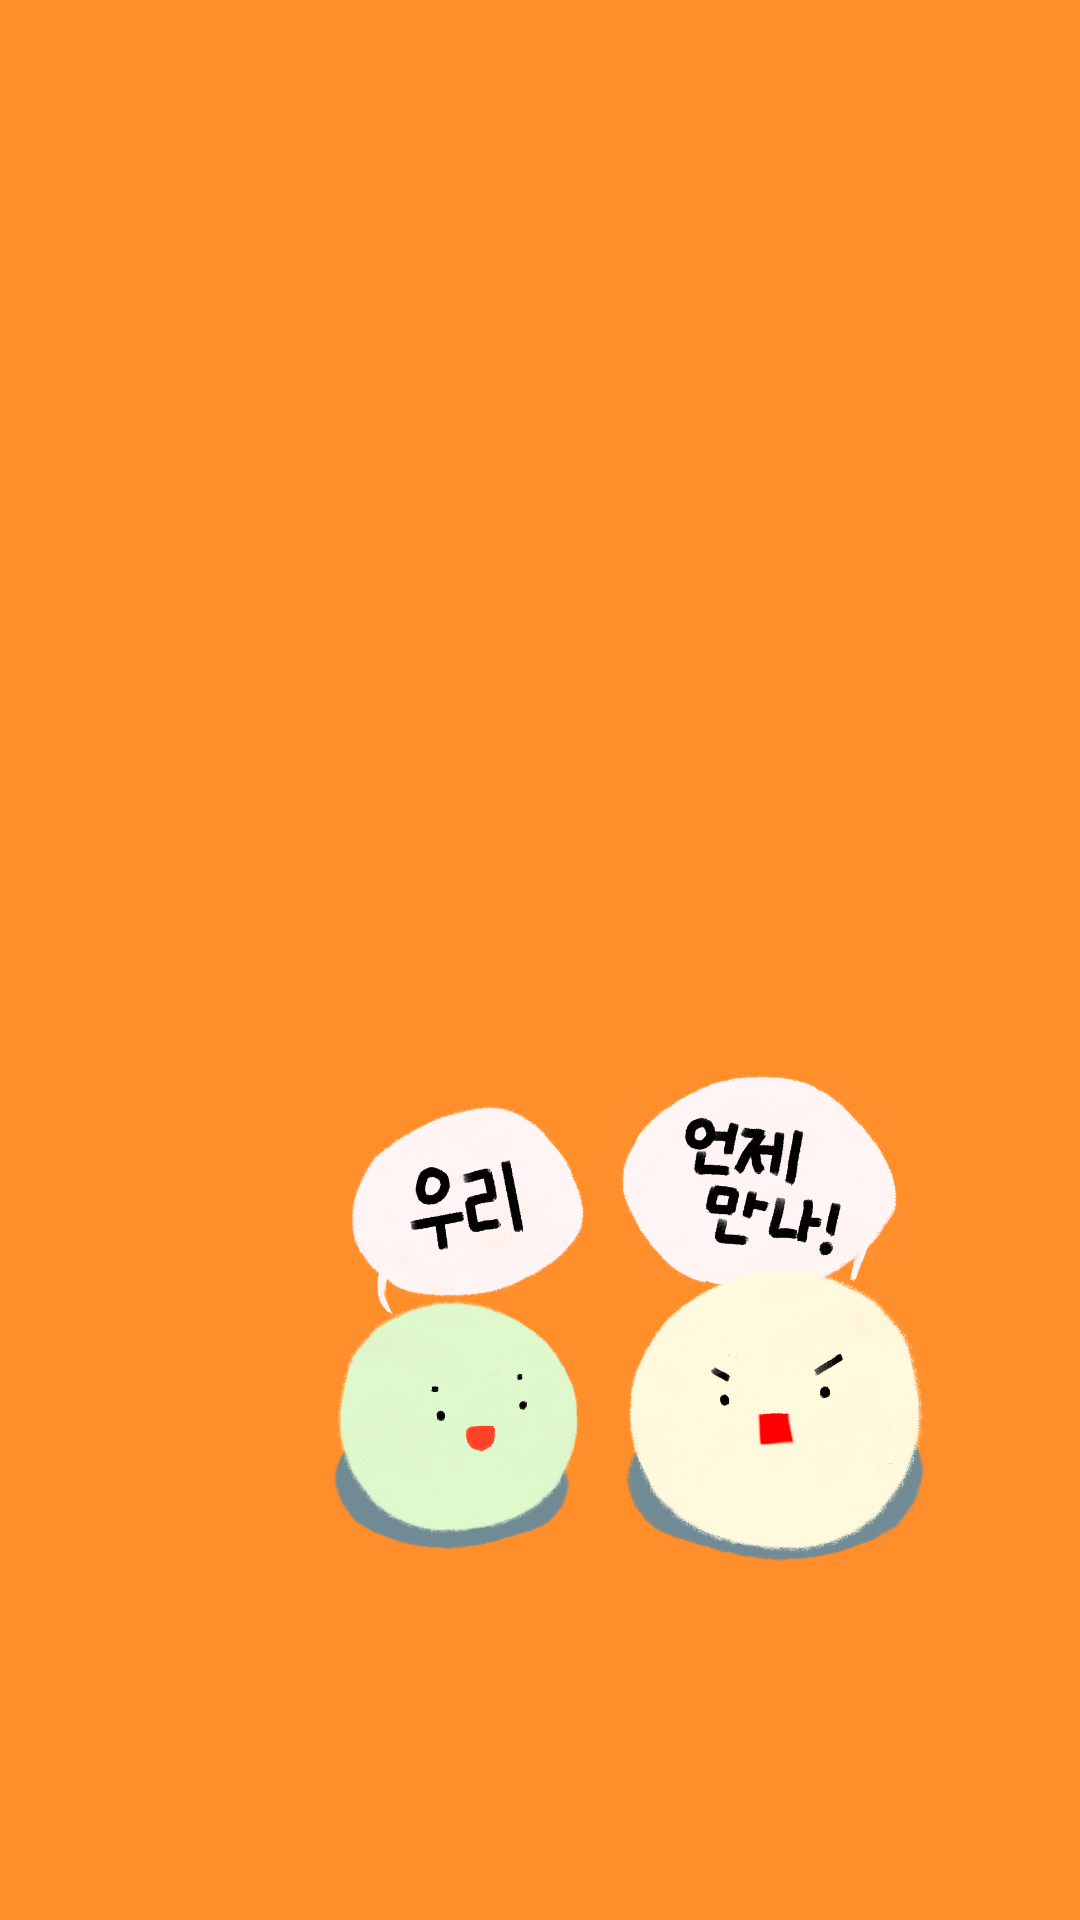

Here is an Android app screen rendered from its layout file. Give the layout XML and the strings, colors and styles it references.
<!-- AndroidManifest.xml: application theme Theme.WooManSi -->
<!-- res/layout/fragment_group_main_with_appbar.xml -->
<?xml version="1.0" encoding="utf-8"?>
<RelativeLayout xmlns:android="http://schemas.android.com/apk/res/android"
    xmlns:app="http://schemas.android.com/apk/res-auto"
    android:layout_width="match_parent"
    android:layout_height="match_parent"
    android:background="#FF8E2B">

    <LinearLayout
        android:layout_width="match_parent"
        android:layout_height="match_parent"
        android:orientation="vertical">

        <RelativeLayout
            android:layout_width="match_parent"
            android:layout_height="match_parent">

            <ListView
              android:id="@+id/groupMain_lv_listView"
              android:layout_width="match_parent"
              android:layout_height="match_parent"
              android:padding="10dp"
              android:clipToPadding="false"
              android:scrollbarStyle="outsideOverlay"
              android:scrollbarSize="10dp"
              android:divider="#00000000"
              android:dividerHeight="15dp" />

            <ImageView
                android:id="@+id/groupMain_iv_questionIcon"
                android:layout_width="wrap_content"
                android:layout_height="wrap_content"
                android:layout_above="@id/groupMain_tv_groupNotExist"
                android:layout_centerHorizontal="true"
                app:srcCompat="@drawable/ic_question_white"
                android:visibility="invisible"/>

            <TextView
                android:id="@+id/groupMain_tv_groupNotExist"
                android:layout_width="wrap_content"
                android:layout_height="wrap_content"
                android:layout_centerInParent="true"
                android:gravity="center_horizontal|top"
                android:lineSpacingExtra="2sp"
                android:text="@string/group_not_exist"
                android:textAppearance="@style/text_white_bold"
                android:textSize="16sp"
                android:translationY="-0.93sp"
                android:visibility="invisible"/>

        </RelativeLayout>

    </LinearLayout>

    <ImageView
      android:id="@+id/imageView2"
      android:layout_width="200dp"
      android:layout_height="200dp"
      android:layout_alignParentBottom="true"
      android:layout_alignParentRight="true"
      android:layout_marginRight="50dp"
      android:layout_marginBottom="100dp"
      app:srcCompat="@drawable/ic_group_background" />

</RelativeLayout>
<!-- resources referenced by this layout -->
<resources>
  <!-- drawable ic_group_background: png bitmap (drawable-v24, 690739 bytes) -->
  <string name="group_not_exist">현재 그룹이 존재하지 않습니다.\n우측 상단 버튼을 통해 그룹을 추가해주세요!</string>
  <style name="text_white_bold">
  
          <item name="android:textColor">
              #FFF
          </item>
  
          <item name="android:shadowColor">
              #40000000
          </item>
  
          <item name="android:shadowDx">
              0
          </item>
  
          <item name="android:shadowDy">
              4
          </item>
  
          <item name="android:shadowRadius">
              4
          </item>
  
          <item name="android:textStyle">
              bold
          </item>
  
      </style>
  <style name="Theme.WooManSi" parent="Theme.MaterialComponents.Light.NoActionBar">
          
          <item name="colorPrimary">@color/orange500</item>
          <item name="colorPrimaryVariant">@color/orange700</item>
          <item name="colorOnPrimary">@color/white</item>
          
          <item name="colorSecondary">@color/teal_200</item>
          <item name="colorSecondaryVariant">@color/teal_700</item>
          <item name="colorOnSecondary">@color/black</item>
          
          <item name="android:statusBarColor">?attr/colorPrimaryVariant</item>
          
          <item name="windowNoTitle">true</item>
      </style>
  <color name="orange500">#FFAE34</color>
  <color name="orange700">#F69F38</color>
  <color name="white">#FFFFFFFF</color>
  <color name="teal_200">#FF03DAC5</color>
  <color name="teal_700">#FF018786</color>
  <color name="black">#FF000000</color>
</resources>
